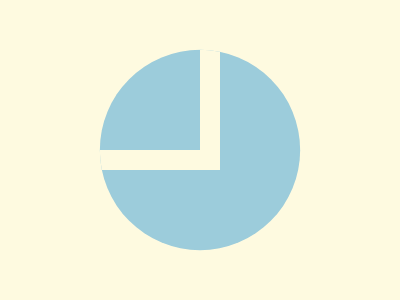

Recreate this image using only HTML and CSS.

<!-- 
  - Link: https://cssbattle.dev/play/97lYDZ08hstqexDs9HeT
  - Attempt: #2
    • Score: 646.85 (100.0% match)
    • Characters: 225 characters
-->


<p>
<style>
  html {
    background: #FEFAE0;
  }
  body {
    clip-path: circle(106q at 50%);
    background: #9CCCDB;
  }
  p {
    width: 100;
    height: 100;
    border: 22q solid #FEFAE0;
    margin: 30 72;
  }
</style>
